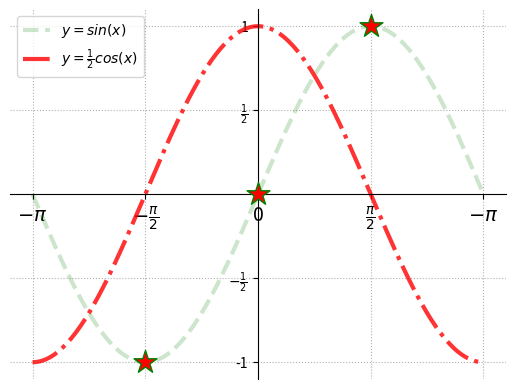

The matplotlib source for this figure:

'''
    基本的绘图：
            特殊点
'''

import numpy as np
import matplotlib.pyplot as plt

#使用线性拆分
x = np.linspace(-np.pi, np.pi, 200)
sinx = np.sin(x)
cosx = np.cos(x)

plt.plot(x, sinx, linestyle='--', linewidth=3, color='green', alpha=0.2,
         label=r'$y=sin(x)$')
plt.plot(x, cosx, linestyle='-.', linewidth=3, color='red', alpha=0.8,
         label=r'$y=\frac{1}{2}cos(x)$')


# 设置刻度
plt.xticks([-np.pi, -np.pi / 2, 0, np.pi / 2, np.pi]
           , [r'$-\pi$', r'$-\frac{\pi}{2}$',
              '0',
              r'$\frac{\pi}{2}$', r'$-\pi$']
           , fontsize=25
           )
plt.yticks([-1, -1 / 2, 0, 1 / 2, 1]
           , ['-1', r'$-\frac{1}{2}$',
              '0',
              r'$\frac{1}{2}$', '1']
           , fontsize=25
           )


ax = plt.gca()

# 上 和 右 设置为没有颜色
top = ax.spines['top'].set_color('none')
right = ax.spines['right'].set_color('none')

#移动 左 和 下 的位置
left = ax.spines['left'].set_position(('data',0))
bottom = ax.spines['bottom'].set_position(('data',0))



#（因为移动了位置）重新设置一下字体大小
plt.xticks(fontsize=14)
# 去掉y轴的0，两边重合了
plt.yticks([-1, -1 / 2, 1 / 2, 1])

# plt.legend()
plt.legend(loc=0)

#特殊的点
plt.scatter([0, np.pi / 2, -np.pi / 2],
            [0, 1, -1],
            marker='*',
            s=300,
            edgecolor='green',
            facecolor='red',
            zorder=3
            )
plt.grid(linestyle=':')






plt.show()  # 显示图片，阻塞方法




